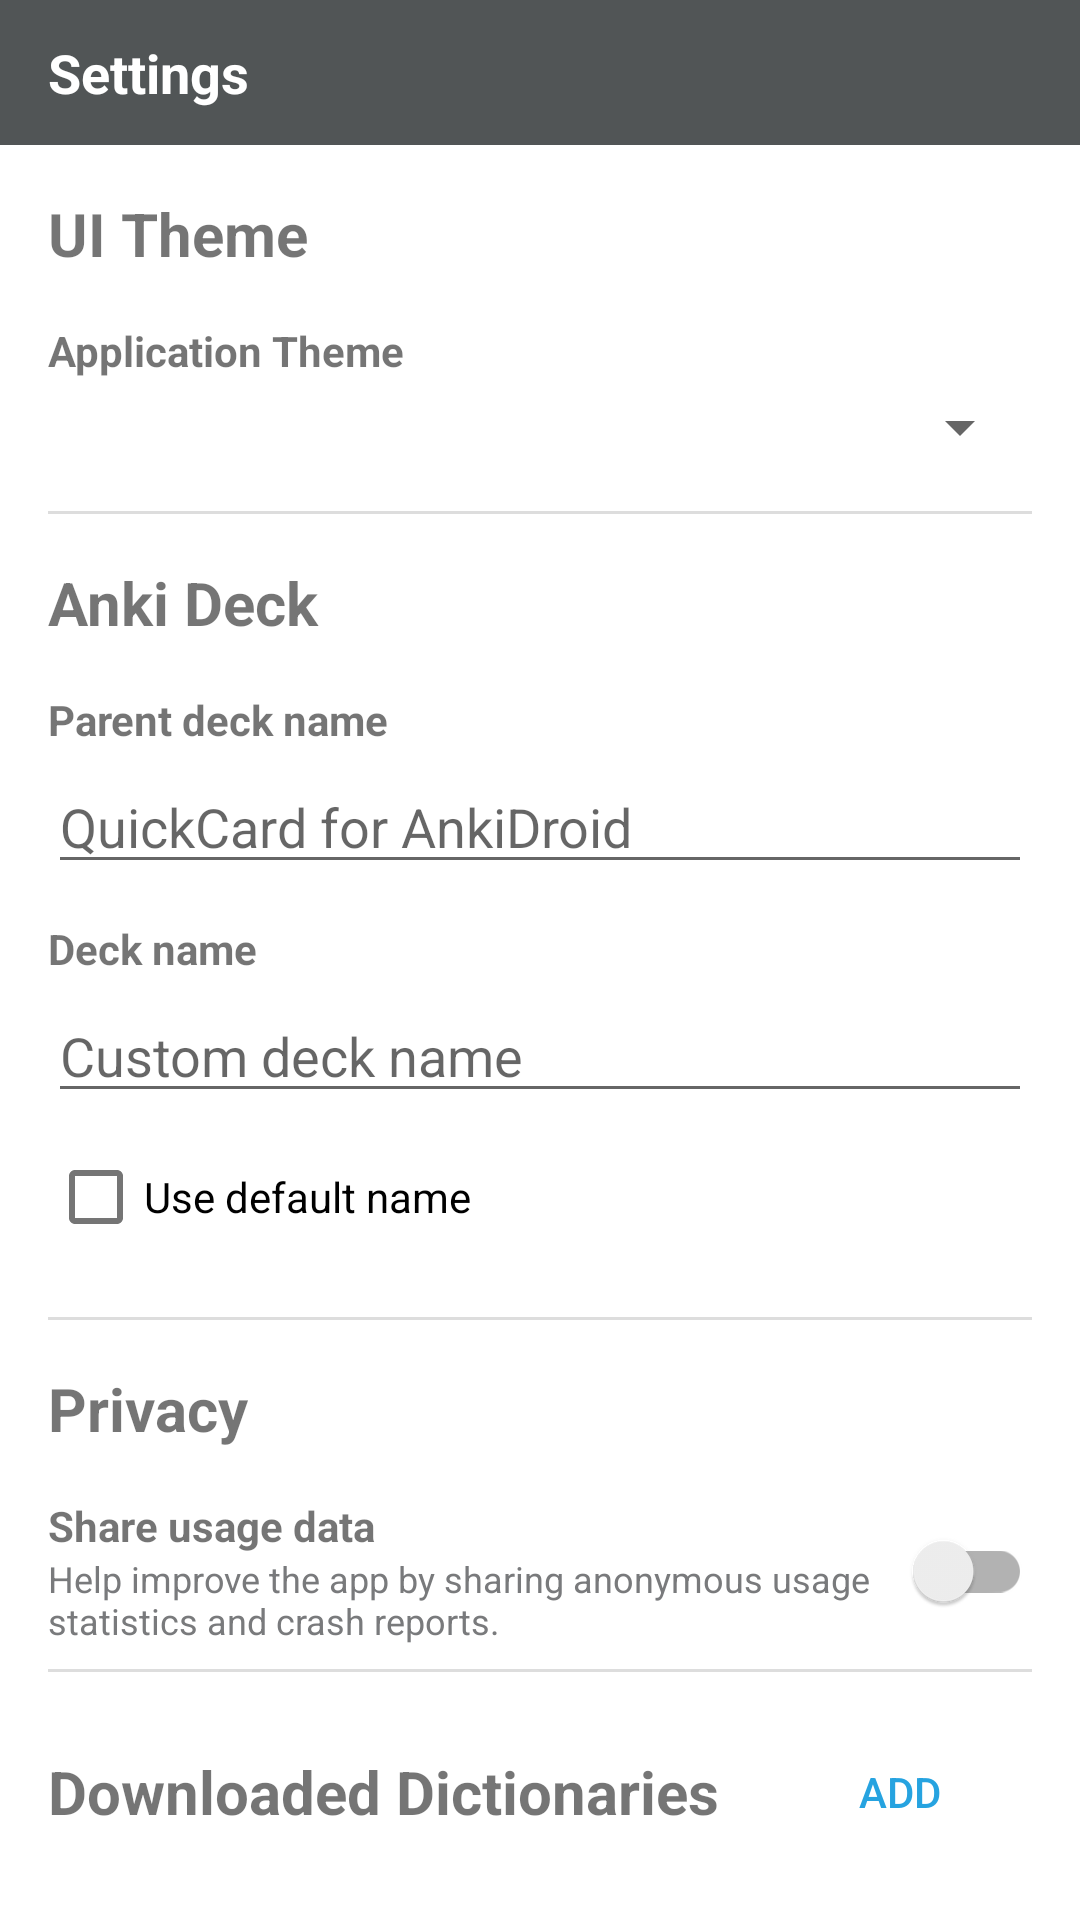

This screen was rendered from an Android layout file. Write that file and the resources it references.
<!-- AndroidManifest.xml: activity theme SettingsTheme -->
<!-- res/layout/activity_settings.xml -->
<?xml version="1.0" encoding="utf-8"?>
<LinearLayout xmlns:android="http://schemas.android.com/apk/res/android"
    android:layout_width="match_parent"
    android:layout_height="match_parent"
    android:orientation="vertical"
    android:background="@color/app_background">

    
    <LinearLayout
        android:id="@+id/settingsTopBarContainer"
        android:layout_width="match_parent"
        android:layout_height="wrap_content"
        android:orientation="vertical"
        android:background="@color/header_primary">

        
        <LinearLayout
            android:id="@+id/settingsHeader"
            android:layout_width="match_parent"
            android:layout_height="wrap_content"
            android:background="@color/header_secondary"
            android:orientation="horizontal"
            android:gravity="center_vertical"
            android:padding="12dp">
            <TextView
                android:layout_width="wrap_content"
                android:layout_height="wrap_content"
                android:text="@string/settings_title"
                android:textColor="@android:color/white"
                android:textSize="18sp"
                android:textStyle="bold"
                android:layout_marginStart="4dp"/>
        </LinearLayout>
    </LinearLayout>

    <androidx.core.widget.NestedScrollView
        android:layout_width="match_parent"
        android:layout_height="match_parent"
        android:fillViewport="true">

        <LinearLayout
            android:layout_width="match_parent"
            android:layout_height="wrap_content"
            android:orientation="vertical"
            android:padding="16dp">

            <TextView
                android:layout_width="wrap_content"
                android:layout_height="wrap_content"
                android:text="@string/settings_section_ui_theme"
                android:textSize="20sp"
                android:textStyle="bold"
                android:layout_marginBottom="16dp" />

            <TextView
                android:layout_width="wrap_content"
                android:layout_height="wrap_content"
                android:text="@string/settings_theme_label"
                android:textStyle="bold" />

            <Spinner
                android:id="@+id/themeSpinner"
                android:layout_width="match_parent"
                android:layout_height="wrap_content"
                android:layout_marginTop="4dp"
                android:layout_marginBottom="16dp" />

            <View
                android:layout_width="match_parent"
                android:layout_height="1dp"
                android:background="@color/divider_color"
                android:layout_marginBottom="16dp" />

            <TextView
                android:layout_width="wrap_content"
                android:layout_height="wrap_content"
                android:text="@string/settings_section_anki_deck"
                android:textSize="20sp"
                android:textStyle="bold"
                android:layout_marginBottom="16dp" />

            <TextView
                android:layout_width="wrap_content"
                android:layout_height="wrap_content"
                android:text="@string/settings_parent_deck_label"
                android:textStyle="bold" />

            <EditText
                android:id="@+id/parentDeckNameEditText"
                android:layout_width="match_parent"
                android:layout_height="wrap_content"
                android:layout_marginTop="4dp"
                android:layout_marginBottom="12dp"
                android:hint="@string/settings_parent_deck_hint"
                android:inputType="text" />

            <TextView
                android:layout_width="wrap_content"
                android:layout_height="wrap_content"
                android:text="@string/settings_deck_name_label"
                android:textStyle="bold" />

            <EditText
                android:id="@+id/deckNameEditText"
                android:layout_width="match_parent"
                android:layout_height="wrap_content"
                android:layout_marginTop="4dp"
                android:layout_marginBottom="4dp"
                android:hint="@string/settings_deck_name_hint"
                android:inputType="text" />

            <CheckBox
                android:id="@+id/useDefaultDeckNameCheckbox"
                android:layout_width="wrap_content"
                android:layout_height="wrap_content"
                android:text="@string/settings_use_default_name"
                android:layout_marginBottom="16dp" />

            <View
                android:layout_width="match_parent"
                android:layout_height="1dp"
                android:background="@color/divider_color"
                android:layout_marginBottom="16dp" />

            <TextView
                android:layout_width="wrap_content"
                android:layout_height="wrap_content"
                android:text="@string/settings_section_privacy"
                android:textSize="20sp"
                android:textStyle="bold"
                android:layout_marginBottom="16dp" />

            <LinearLayout
                android:layout_width="match_parent"
                android:layout_height="wrap_content"
                android:orientation="horizontal"
                android:gravity="center_vertical"
                android:layout_marginBottom="8dp">

                <LinearLayout
                    android:layout_width="0dp"
                    android:layout_height="wrap_content"
                    android:layout_weight="1"
                    android:orientation="vertical">

                    <TextView
                        android:layout_width="wrap_content"
                        android:layout_height="wrap_content"
                        android:text="@string/settings_share_usage_data"
                        android:textStyle="bold" />

                    <TextView
                        android:layout_width="wrap_content"
                        android:layout_height="wrap_content"
                        android:text="@string/settings_share_usage_data_summary"
                        android:textSize="12sp"
                        android:textColor="@color/text_secondary" />
                </LinearLayout>

                <androidx.appcompat.widget.SwitchCompat
                    android:id="@+id/usageDataSwitch"
                    android:layout_width="wrap_content"
                    android:layout_height="wrap_content" />
            </LinearLayout>

            <View
                android:layout_width="match_parent"
                android:layout_height="1dp"
                android:background="@color/divider_color"
                android:layout_marginBottom="16dp" />

            <LinearLayout
                android:layout_width="match_parent"
                android:layout_height="wrap_content"
                android:orientation="horizontal"
                android:gravity="center_vertical"
                android:layout_marginBottom="8dp">

                <TextView
                    android:layout_width="0dp"
                    android:layout_height="wrap_content"
                    android:layout_weight="1"
                    android:text="@string/settings_downloaded_dictionaries_label"
                    android:textSize="20sp"
                    android:textStyle="bold" />

                <Button
                    android:id="@+id/addDictionaryButton"
                    android:layout_width="wrap_content"
                    android:layout_height="wrap_content"
                    android:text="@string/settings_add_dictionary_button"
                    style="?android:attr/borderlessButtonStyle"
                    android:textColor="@color/accent_primary" />
            </LinearLayout>

            <androidx.recyclerview.widget.RecyclerView
                android:id="@+id/dictionariesRecyclerView"
                android:layout_width="match_parent"
                android:layout_height="wrap_content"
                android:nestedScrollingEnabled="false"
                android:layout_marginBottom="16dp" />

            <View
                android:layout_width="match_parent"
                android:layout_height="1dp"
                android:background="@color/divider_color"
                android:layout_marginBottom="16dp" />

            <TextView
                android:layout_width="wrap_content"
                android:layout_height="wrap_content"
                android:text="@string/settings_section_maintenance"
                android:textSize="20sp"
                android:textStyle="bold"
                android:layout_marginBottom="16dp" />

            <Button
                android:id="@+id/clearCacheButton"
                android:layout_width="wrap_content"
                android:layout_height="wrap_content"
                android:text="@string/settings_clear_cache_button"
                style="?android:attr/borderlessButtonStyle"
                android:textColor="@color/error_red"
                android:layout_gravity="end"
                android:layout_marginBottom="8dp"/>
        </LinearLayout>
    </androidx.core.widget.NestedScrollView>
</LinearLayout>
<!-- resources referenced by this layout -->
<resources>
  <color name="accent_primary">@color/anki_blue</color>
  <color name="app_background">#FFFFFF</color>
  <color name="divider_color">#DDDDDD</color>
  <color name="error_red">#F44336</color>
  <color name="header_primary">@color/anki_blue</color>
  <color name="header_secondary">@color/anki_note</color>
  <color name="text_secondary">@color/anki_light_text</color>
  <string name="settings_add_dictionary_button">@string/common_add</string>
  <string name="settings_clear_cache_button">Clear App Cache</string>
  <string name="settings_deck_name_hint">Custom deck name</string>
  <string name="settings_deck_name_label">Deck name</string>
  <string name="settings_downloaded_dictionaries_label">Downloaded Dictionaries</string>
  <string name="settings_parent_deck_hint">@string/app_name</string>
  <string name="settings_parent_deck_label">Parent deck name</string>
  <string name="settings_section_anki_deck">Anki Deck</string>
  <string name="settings_section_maintenance">Maintenance</string>
  <string name="settings_section_privacy">Privacy</string>
  <string name="settings_section_ui_theme">UI Theme</string>
  <string name="settings_share_usage_data">Share usage data</string>
  <string name="settings_share_usage_data_summary">Help improve the app by sharing anonymous usage statistics and crash reports.</string>
  <string name="settings_theme_label">Application Theme</string>
  <string name="settings_title">@string/nav_settings</string>
  <string name="settings_use_default_name">Use default name</string>
  <style name="SettingsTheme" parent="Theme.MaterialComponents.DayNight.NoActionBar">
          <item name="colorPrimary">@color/header_primary</item>
          <item name="colorPrimaryVariant">@color/header_secondary</item>
          <item name="colorOnPrimary">@color/on_primary</item>
          <item name="colorAccent">@color/anki_blue</item>
          <item name="colorSecondary">@color/anki_blue</item>
          <item name="colorSecondaryVariant">@color/anki_blue_variant</item>
          <item name="colorOnSecondary">@color/on_primary</item>
          <item name="colorControlActivated">@color/anki_blue</item>
          <item name="snackbarStyle">@style/Widget.App.Snackbar</item>
          <item name="materialAlertDialogTheme">@style/AppTheme.MaterialAlertDialog</item>
          <item name="android:windowBackground">@color/app_background</item>
          <item name="android:windowLayoutInDisplayCutoutMode">shortEdges</item>
      </style>
  <color name="anki_blue">#26a3e0</color>
  <color name="anki_note">#515556</color>
  <color name="anki_light_text">#797a7c</color>
  <color name="on_primary">#FFFFFF</color>
  <color name="anki_blue_variant">#0086d1</color>
  <style name="Widget.App.Snackbar" parent="Widget.MaterialComponents.Snackbar">
          <item name="animationMode">slide</item>
      </style>
  <style name="AppTheme.MaterialAlertDialog" parent="ThemeOverlay.MaterialComponents.MaterialAlertDialog">
          <item name="colorPrimary">@color/accent_primary</item>
      </style>
</resources>
